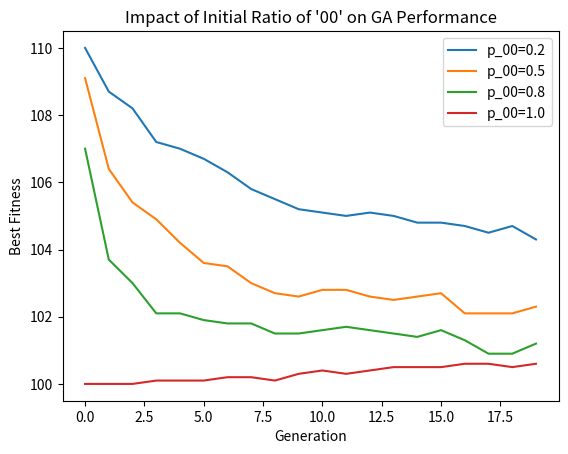

Reproduce this figure in Python.
import numpy as np
import matplotlib.pyplot as plt

# 定义适应度表
fitness_table = {
    "11": 1.1,
    "00": 1.0,
    "01": 0.9,
    "10": 0.5
}

# 适应度计算
def calculate_fitness(individual):
    key = individual[:2]  # 取前两位决定类别
    return fitness_table[key]

# 初始化种群
def initialize_population(pop_size, genome_length, p_00=0.5):
    population = []
    for _ in range(pop_size):
        if np.random.rand() < p_00:  # 控制 00 的比例
            individual = "00" + "".join(np.random.choice(["0", "1"], genome_length - 2))
        else:
            individual = "".join(np.random.choice(["0", "1"], genome_length))
        population.append(individual)
    return np.array(population)

# 选择操作（轮盘赌法）
def select_mating_pool(population, fitness, num_mates):
    prob = fitness / fitness.sum()
    indices = np.random.choice(len(population), size=num_mates, p=prob)
    return population[indices]

# 交叉操作
def crossover(parent1, parent2):
    point = np.random.randint(1, len(parent1))  # 随机交叉点
    child1 = parent1[:point] + parent2[point:]
    child2 = parent2[:point] + parent1[point:]
    return child1, child2

# 变异操作
def mutate(individual, mutation_rate=0.01):
    mutated = list(individual)
    for i in range(len(mutated)):
        if np.random.rand() < mutation_rate:
            mutated[i] = "1" if mutated[i] == "0" else "0"
    return "".join(mutated)

# 遗传算法主流程
def genetic_algorithm(pop_size, genome_length, generations, p_00=0.5):
    population = initialize_population(pop_size, genome_length, p_00)
    best_fitness_over_time = []

    for gen in range(generations):
        fitness = np.array([calculate_fitness(ind) for ind in population])
        best_fitness_over_time.append(np.max(fitness))

        # 选择父代
        mating_pool = select_mating_pool(population, fitness, pop_size // 2)

        # 生成下一代
        next_generation = []
        for i in range(0, len(mating_pool), 2):
            p1, p2 = mating_pool[i], mating_pool[(i+1) % len(mating_pool)]
            child1, child2 = crossover(p1, p2)
            next_generation.append(mutate(child1))
            next_generation.append(mutate(child2))

        population = np.array(next_generation)

    return best_fitness_over_time

# 参数设置
POP_SIZE = 20
GENOME_LENGTH = 6
GENERATIONS = 20

# 测试不同初始 00 比例
ratios = [0.2, 0.5, 0.8, 1.0]
results = {ratio: np.zeros(GENERATIONS) for ratio in ratios}
for i in range(100):
    for ratio in ratios:
        results[ratio] += genetic_algorithm(POP_SIZE, GENOME_LENGTH, GENERATIONS, p_00=ratio)

# 绘制结果
for ratio, fitness in results.items():
    plt.plot(fitness, label=f"p_00={ratio}")
plt.xlabel("Generation")
plt.ylabel("Best Fitness")
plt.title("Impact of Initial Ratio of '00' on GA Performance")
plt.legend()
plt.show()